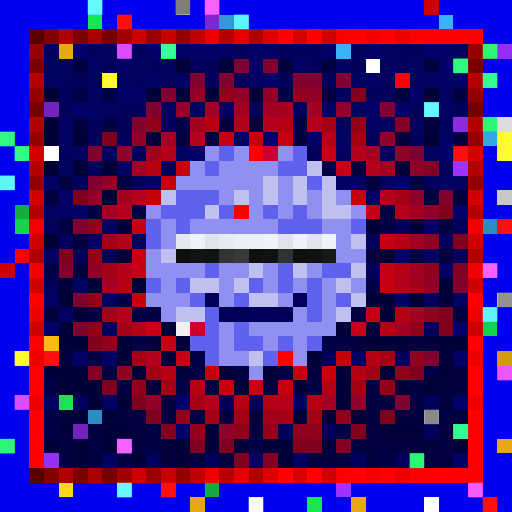
t = 0.00 s
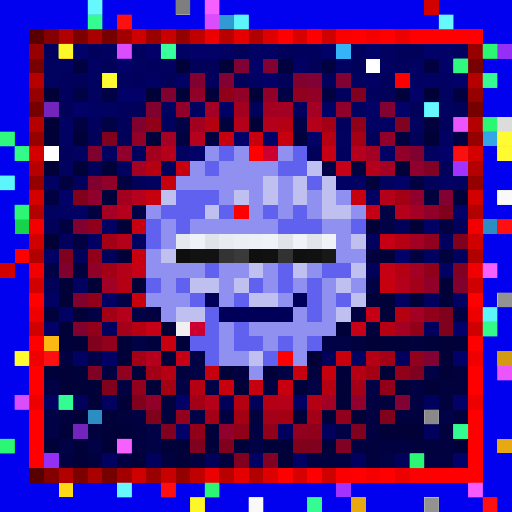
t = 0.09 s
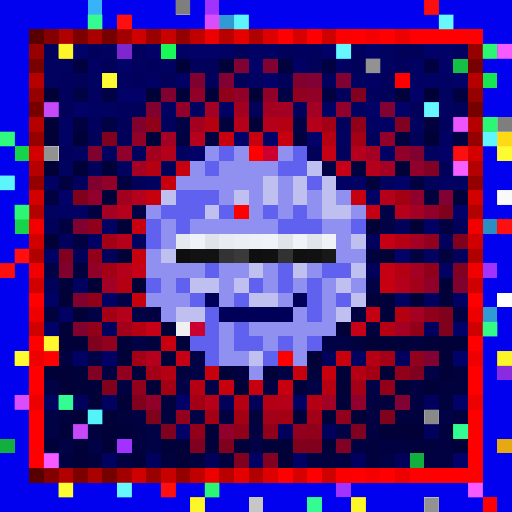
t = 0.27 s
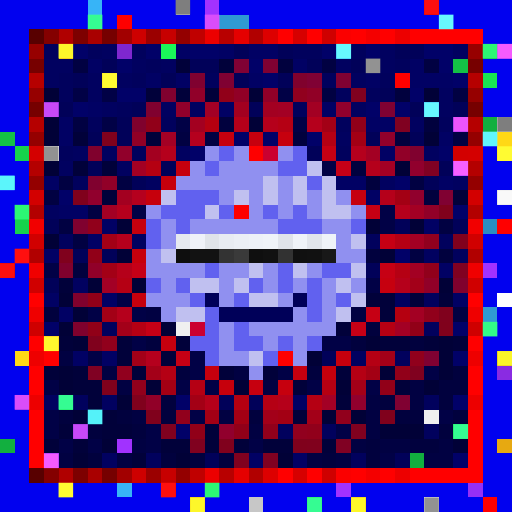
t = 0.36 s
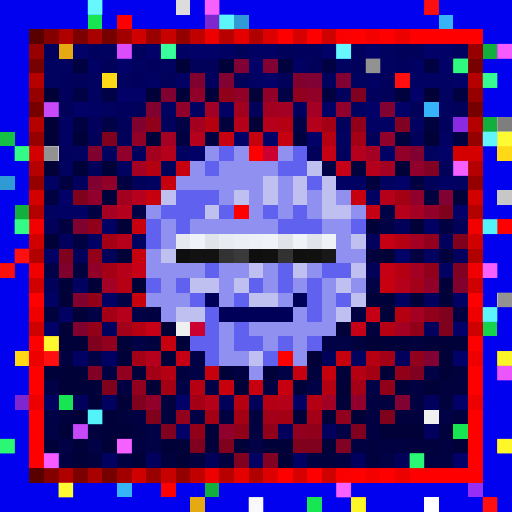
t = 0.58 s
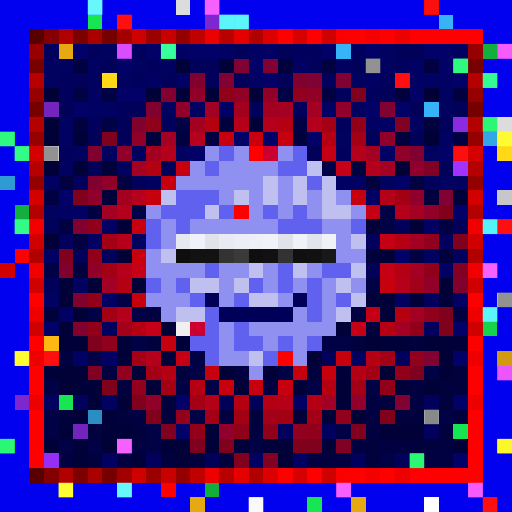
t = 0.69 s

The animated SVG that drew these frames (rendered in a browser with its animation timeline set to each time). Animation: 1 CSS @keyframes rule; one cycle of 0.80 s, repeats indefinitely.

<svg viewBox="0 0 35 35" shape-rendering="crispEdges" xmlns="http://www.w3.org/2000/svg"><style>@keyframes hl{0%,100%{opacity:0}45%{opacity:.9}}.a00{animation:hl 0.8s steps(1,end) 0.00s infinite}.a01{animation:hl 0.8s steps(1,end) -0.10s infinite}.a02{animation:hl 0.8s steps(1,end) -0.20s infinite}.a03{animation:hl 0.8s steps(1,end) -0.30s infinite}.a04{animation:hl 0.8s steps(1,end) -0.40s infinite}.a05{animation:hl 0.8s steps(1,end) -0.50s infinite}.a06{animation:hl 0.8s steps(1,end) -0.60s infinite}.a07{animation:hl 0.8s steps(1,end) -0.70s infinite}</style><rect width="35" height="35" fill="#0101ef"/><path fill="#37b4f7" d="M6 0h1v1H6zM30 1h1v1H30zM23 3h1v1H23zM29 7h1v1H29zM8 33h1v1H8z"/><path fill="#dcdcdc" d="M12 0h1v1H12zM34 8h1v1H34z"/><path fill="#a132ff" d="M14 0h1v1H14zM31 11h1v1H31zM33 18h1v1H33zM8 30h1v1H8zM23 33h1v1H23z"/><path fill="#d30000" d="M29 0h1v1H29zM31 10h1v1H31zM2 13h1v1H2zM32 13h1v1H32zM0 18h1v1H0z"/><path fill="#18e552" d="M6 1h1v1H6zM33 5h1v1H33zM4 27h1v1H4zM31 29h1v1H31zM21 34h1v1H21z"/><path fill="#ff0000" d="M8 1h1v1H8zM19 2h1v1H19zM21 2h1v1H21zM24 2h1v1H24zM26 2h1v1H26zM28 2h5v1H28zM27 5h1v1H27zM34 15h1v1H34zM1 17h1v1H1zM2 20h1v1H2zM32 20h1v1H32zM2 23h1v1H2zM32 23h1v1H32zM3 24h1v1H3zM2 25h1v1H2zM32 25h1v1H32zM2 26h1v1H2zM32 26h1v1H32zM2 28h1v1H2zM32 28h1v1H32zM2 29h1v1H2zM32 29h1v1H32zM2 30h1v1H2zM32 30h1v1H32zM2 31h1v1H2zM32 31h1v1H32zM19 32h1v1H19zM21 32h1v1H21zM24 32h1v1H24zM26 32h1v1H26zM28 32h5v1H28zM33 34h1v1H33z"/><path fill="#7e27cf" d="M14 1h1v1H14zM8 3h1v1H8zM1 27h1v1H1z"/><path fill="#2f9ad3" d="M15 1h2v1H15zM0 12h1v1H0zM33 21h1v1H33z"/><path fill="#580000" d="M2 2h1v1H2zM2 32h1v1H2z"/><path fill="#840000" d="M3 2h1v1H3zM3 32h1v1H3z"/><path fill="#b00000" d="M4 2h1v1H4zM4 32h1v1H4z"/><path fill="#7d0000" d="M5 2h1v1H5zM5 32h1v1H5z"/><path fill="#a90000" d="M6 2h1v1H6zM6 32h1v1H6z"/><path fill="#760000" d="M7 2h1v1H7zM2 7h1v1H2zM32 7h1v1H32zM7 32h1v1H7z"/><path fill="#a20000" d="M8 2h1v1H8zM8 32h1v1H8z"/><path fill="#ce0000" d="M9 2h1v1H9zM9 32h1v1H9z"/><path fill="#9b0000" d="M10 2h1v1H10zM10 32h1v1H10z"/><path fill="#c70000" d="M11 2h1v1H11zM11 32h1v1H11z"/><path fill="#940000" d="M12 2h1v1H12zM2 12h1v1H2zM32 12h1v1H32zM12 32h1v1H12z"/><path fill="#c00000" d="M13 2h1v1H13zM13 32h1v1H13z"/><path fill="#ec0000" d="M14 2h1v1H14zM14 32h1v1H14z"/><path fill="#b80000" d="M15 2h1v1H15zM15 32h1v1H15z"/><path fill="#e50000" d="M16 2h1v1H16zM16 32h1v1H16z"/><path fill="#b10000" d="M17 2h1v1H17zM2 17h1v1H2zM32 17h1v1H32zM17 32h1v1H17z"/><path fill="#dd0000" d="M18 2h1v1H18zM18 32h1v1H18z"/><path fill="#d60000" d="M20 2h1v1H20zM20 32h1v1H20z"/><path fill="#cf0000" d="M22 2h1v1H22zM2 22h1v1H2zM32 22h1v1H32zM22 32h1v1H22z"/><path fill="#fb0000" d="M23 2h1v1H23zM23 32h1v1H23z"/><path fill="#f40000" d="M25 2h1v1H25zM25 32h1v1H25z"/><path fill="#ed0000" d="M27 2h1v1H27zM2 27h1v1H2zM32 27h1v1H32zM27 32h1v1H27z"/><path fill="#970000" d="M2 3h1v1H2zM32 3h1v1H32z"/><path fill="#01015d" d="M3 3h1v1H3zM6 3h1v1H6zM9 3h1v1H9zM20 3h2v1H20zM24 3h1v1H24zM10 4h1v1H10zM27 4h1v1H27zM4 5h1v1H4zM9 5h1v1H9zM14 5h1v1H14zM22 5h1v1H22zM26 5h1v1H26zM4 6h1v1H4zM23 6h1v1H23zM25 6h1v1H25zM8 7h1v1H8zM20 7h1v1H20zM6 8h1v1H6zM11 8h1v1H11zM23 8h1v1H23zM30 8h1v1H30zM4 10h1v1H4zM9 10h1v1H9zM23 10h1v1H23zM5 12h1v1H5zM4 16h1v1H4zM25 16h1v1H25zM30 16h1v1H30zM31 17h1v1H31zM29 20h1v1H29zM7 22h1v1H7zM29 22h1v1H29zM27 24h1v1H27zM5 27h1v1H5zM29 27h1v1H29zM19 29h1v1H19zM22 29h1v1H22zM29 29h1v1H29zM10 31h1v1H10zM24 31h1v1H24z"/><path fill="#e7a911" d="M4 3h1v1H4zM34 30h1v1H34zM13 34h1v1H13zM24 34h1v1H24z"/><path fill="#010168" d="M5 3h1v1H5zM10 3h1v1H10zM13 3h2v1H13zM22 3h1v1H22zM25 3h1v1H25zM29 3h2v1H29zM8 4h1v1H8zM17 4h1v1H17zM30 4h1v1H30zM18 5h1v1H18zM31 5h1v1H31zM8 6h2v1H8zM28 6h1v1H28zM5 7h1v1H5zM25 7h1v1H25zM27 7h1v1H27zM16 9h1v1H16zM18 9h1v1H18zM21 9h1v1H21zM13 10h1v1H13zM30 10h1v1H30zM27 12h1v1H27zM4 13h1v1H4zM31 14h1v1H31zM27 17h1v1H27zM3 22h1v1H3zM31 22h1v1H31zM31 24h1v1H31zM12 27h1v1H12zM31 27h1v1H31zM12 29h1v1H12zM31 31h1v1H31z"/><path fill="#010160" d="M7 3h1v1H7zM26 3h1v1H26zM31 3h1v1H31zM3 4h2v1H3zM9 4h1v1H9zM11 4h1v1H11zM23 4h1v1H23zM26 4h1v1H26zM3 5h1v1H3zM6 5h1v1H6zM8 5h1v1H8zM24 5h1v1H24zM6 6h1v1H6zM30 6h1v1H30zM7 7h1v1H7zM11 7h1v1H11zM13 7h1v1H13zM24 7h1v1H24zM30 7h1v1H30zM28 8h1v1H28zM23 9h1v1H23zM5 10h1v1H5zM7 10h1v1H7zM12 10h1v1H12zM29 10h1v1H29zM4 11h1v1H4zM8 11h1v1H8zM10 12h1v1H10zM26 12h1v1H26zM31 12h1v1H31zM3 14h1v1H3zM9 16h1v1H9zM29 17h1v1H29zM5 19h1v1H5zM27 20h1v1H27zM24 24h1v1H24zM3 27h1v1H3zM7 27h1v1H7zM7 31h1v1H7z"/><path fill="#1af759" d="M11 3h1v1H11z"/><path fill="#010164" d="M12 3h1v1H12zM15 3h1v1H15zM17 3h2v1H17zM6 4h1v1H6zM20 4h1v1H20zM28 4h1v1H28zM10 5h1v1H10zM12 5h1v1H12zM17 5h1v1H17zM25 5h1v1H25zM28 5h3v1H28zM6 7h1v1H6zM15 7h1v1H15zM22 7h1v1H22zM4 8h1v1H4zM25 8h2v1H25zM4 9h1v1H4zM30 9h1v1H30zM26 10h1v1H26zM3 12h1v1H3zM23 12h2v1H23zM30 12h1v1H30zM25 13h1v1H25zM4 14h2v1H4zM7 15h1v1H7zM29 15h1v1H29zM6 16h1v1H6zM3 17h1v1H3zM30 18h1v1H30zM3 20h1v1H3zM7 20h1v1H7zM31 20h1v1H31zM4 21h1v1H4zM5 24h1v1H5zM7 24h1v1H7zM20 27h1v1H20zM17 31h1v1H17zM20 31h1v1H20z"/><path fill="#010159" d="M16 3h1v1H16zM19 3h1v1H19zM27 3h2v1H27zM7 4h1v1H7zM13 4h2v1H13zM21 4h1v1H21zM24 4h1v1H24zM5 5h1v1H5zM11 5h1v1H11zM16 5h1v1H16zM19 5h1v1H19zM26 6h1v1H26zM4 7h1v1H4zM9 7h1v1H9zM17 7h1v1H17zM28 7h1v1H28zM31 7h1v1H31zM8 8h1v1H8zM6 9h1v1H6zM8 9h1v1H8zM25 9h1v1H25zM28 9h1v1H28zM21 10h1v1H21zM6 11h1v1H6zM11 11h1v1H11zM30 11h1v1H30zM9 12h1v1H9zM29 12h1v1H29zM3 15h1v1H3zM27 15h1v1H27zM31 15h1v1H31zM5 17h1v1H5zM7 17h1v1H7zM25 18h1v1H25zM3 19h1v1H3zM22 24h1v1H22zM15 27h1v1H15zM17 27h1v1H17zM14 31h1v1H14zM27 31h1v1H27z"/><path fill="#12af3f" d="M33 3h1v1H33zM33 8h1v1H33zM1 14h1v1H1zM0 30h1v1H0zM28 31h1v1H28zM14 33h1v1H14z"/><path fill="#962ff5" d="M34 3h1v1H34zM3 31h1v1H3zM32 33h1v1H32z"/><path fill="#770000" d="M2 4h1v1H2zM32 4h1v1H32z"/><path fill="#010142" d="M5 4h1v1H5zM22 4h1v1H22zM29 4h1v1H29zM22 6h1v1H22zM31 6h1v1H31zM5 8h1v1H5zM12 9h1v1H12zM14 9h1v1H14zM31 9h1v1H31zM4 12h1v1H4zM8 12h1v1H8zM28 12h1v1H28zM3 13h1v1H3zM6 14h1v1H6zM4 15h1v1H4zM30 15h1v1H30zM5 16h1v1H5zM28 17h1v1H28zM10 21h1v1H10zM24 21h1v1H24zM31 21h1v1H31zM4 24h1v1H4zM7 25h1v1H7zM16 25h1v1H16zM8 26h1v1H8zM18 26h1v1H18zM28 26h1v1H28zM25 27h1v1H25zM28 27h1v1H28zM9 28h1v1H9zM15 28h1v1H15zM25 28h1v1H25zM17 29h1v1H17zM25 29h1v1H25zM9 30h1v1H9zM24 30h1v1H24zM26 30h2v1H26zM30 30h1v1H30zM4 31h1v1H4zM8 31h1v1H8zM21 31h1v1H21zM23 31h1v1H23zM29 31h2v1H29z"/><path fill="#01013a" d="M12 4h1v1H12zM15 4h1v1H15zM10 6h1v1H10zM12 6h1v1H12zM14 6h1v1H14zM5 9h1v1H5zM10 9h1v1H10zM5 11h1v1H5zM7 11h1v1H7zM7 13h1v1H7zM31 13h1v1H31zM4 19h1v1H4zM25 20h2v1H25zM28 20h1v1H28zM30 20h1v1H30zM26 21h1v1H26zM23 22h1v1H23zM4 23h1v1H4zM8 23h1v1H8zM12 23h1v1H12zM26 23h2v1H26zM29 23h1v1H29zM31 23h1v1H31zM8 24h1v1H8zM11 24h1v1H11zM3 25h1v1H3zM5 25h1v1H5zM9 25h1v1H9zM15 25h1v1H15zM18 25h1v1H18zM23 25h1v1H23zM5 26h2v1H5zM20 26h1v1H20zM27 26h1v1H27zM6 27h1v1H6zM23 27h1v1H23zM7 28h1v1H7zM20 28h1v1H20zM4 29h1v1H4zM7 29h2v1H7zM14 29h1v1H14zM3 30h1v1H3zM5 30h1v1H5zM11 30h2v1H11zM14 30h1v1H14zM16 30h1v1H16zM18 30h2v1H18zM22 30h1v1H22zM9 31h1v1H9z"/><path fill="#800134" d="M16 4h1v1H16zM21 5h1v1H21z"/><path fill="#800132" d="M18 4h1v1H18zM15 5h1v1H15zM23 5h1v1H23zM26 7h1v1H26zM30 13h1v1H30zM29 24h1v1H29zM27 27h1v1H27z"/><path fill="#01013e" d="M19 4h1v1H19zM27 6h1v1H27zM15 8h1v1H15zM29 8h1v1H29zM20 9h1v1H20zM27 9h1v1H27zM24 11h1v1H24zM25 12h1v1H25zM29 13h1v1H29zM25 17h1v1H25zM30 17h1v1H30zM5 18h1v1H5zM3 21h1v1H3zM25 22h1v1H25zM10 23h1v1H10zM24 23h1v1H24zM28 23h1v1H28zM12 25h1v1H12zM21 25h1v1H21zM31 25h1v1H31zM30 26h2v1H30zM11 27h1v1H11zM26 27h1v1H26zM30 27h1v1H30zM4 28h1v1H4zM8 28h1v1H8zM11 28h1v1H11zM17 28h1v1H17zM27 28h2v1H27zM31 28h1v1H31zM6 29h1v1H6zM9 29h1v1H9zM30 29h1v1H30zM25 30h1v1H25zM28 30h2v1H28zM6 31h1v1H6zM11 31h1v1H11zM13 31h1v1H13zM15 31h1v1H15zM22 31h1v1H22zM25 31h1v1H25z"/><path fill="#ffffff" d="M25 4h1v1H25zM3 10h1v1H3zM34 20h1v1H34zM29 34h1v1H29z"/><path fill="#14c146" d="M31 4h1v1H31zM0 9h1v1H0z"/><path fill="#b60000" d="M2 5h1v1H2zM32 5h1v1H32z"/><path fill="#ffd816" d="M7 5h1v1H7zM34 9h1v1H34zM34 10h1v1H34zM1 24h1v1H1zM4 33h1v1H4z"/><path fill="#800130" d="M13 5h1v1H13z"/><path fill="#80012d" d="M20 5h1v1H20zM9 8h1v1H9zM6 10h1v1H6zM4 18h1v1H4zM31 19h1v1H31zM5 20h1v1H5zM5 22h1v1H5z"/><path fill="#960000" d="M2 6h1v1H2zM32 6h1v1H32z"/><path fill="#010137" d="M3 6h1v1H3zM17 6h1v1H17zM29 6h1v1H29zM3 8h1v1H3zM17 8h1v1H17zM3 9h1v1H3zM29 9h1v1H29zM3 11h1v1H3zM27 11h1v1H27zM8 15h1v1H8zM25 15h1v1H25zM28 15h1v1H28zM3 16h1v1H3zM8 17h1v1H8zM26 17h1v1H26zM6 19h1v1H6zM9 19h1v1H9zM30 19h1v1H30zM4 20h1v1H4zM5 21h1v1H5zM4 22h1v1H4zM11 22h1v1H11zM5 23h1v1H5zM25 23h1v1H25zM30 23h1v1H30zM21 24h1v1H21zM30 24h1v1H30zM4 25h1v1H4zM26 25h1v1H26zM30 25h1v1H30zM4 26h1v1H4zM10 26h1v1H10zM16 26h1v1H16zM23 26h1v1H23zM29 26h1v1H29zM8 27h1v1H8zM5 28h1v1H5zM22 28h1v1H22zM24 28h1v1H24zM26 29h3v1H26zM7 30h1v1H7zM31 30h1v1H31zM5 31h1v1H5zM12 31h1v1H12zM19 31h1v1H19z"/><path fill="#010146" d="M5 6h1v1H5zM7 6h1v1H7zM19 6h1v1H19zM7 8h1v1H7zM12 8h1v1H12zM20 8h1v1H20zM22 11h1v1H22zM9 14h1v1H9zM26 14h1v1H26zM26 15h1v1H26zM3 18h1v1H3zM25 19h1v1H25zM8 20h1v1H8zM6 21h1v1H6zM9 21h1v1H9zM9 23h1v1H9zM22 23h2v1H22zM6 24h1v1H6zM13 24h1v1H13zM13 25h1v1H13zM19 25h1v1H19zM29 25h1v1H29zM3 26h1v1H3zM12 26h1v1H12zM14 26h1v1H14zM21 26h1v1H21zM25 26h1v1H25zM3 28h1v1H3zM13 28h1v1H13zM30 28h1v1H30zM3 29h1v1H3zM10 29h1v1H10zM23 29h1v1H23zM4 30h1v1H4zM6 30h1v1H6zM10 30h1v1H10zM17 30h1v1H17zM26 31h1v1H26z"/><path fill="#80012f" d="M11 6h1v1H11zM10 7h1v1H10zM28 10h1v1H28zM6 12h1v1H6zM5 15h1v1H5z"/><path fill="#910029" d="M13 6h1v1H13zM6 18h1v1H6z"/><path fill="#910019" d="M15 6h1v1H15zM10 8h1v1H10zM24 8h1v1H24zM27 25h1v1H27zM16 29h1v1H16z"/><path fill="#910026" d="M16 6h1v1H16zM21 6h1v1H21zM9 9h1v1H9z"/><path fill="#910028" d="M18 6h1v1H18zM27 10h1v1H27zM7 12h1v1H7zM29 14h1v1H29zM29 19h1v1H29zM10 27h1v1H10z"/><path fill="#91001e" d="M20 6h1v1H20zM29 16h1v1H29zM8 25h1v1H8zM20 29h1v1H20z"/><path fill="#80011f" d="M24 6h1v1H24zM28 25h1v1H28zM11 29h1v1H11zM24 29h1v1H24zM13 30h1v1H13zM16 31h1v1H16z"/><path fill="#7324bc" d="M3 7h1v1H3zM5 29h1v1H5z"/><path fill="#91002b" d="M12 7h1v1H12zM26 9h1v1H26zM8 10h1v1H8z"/><path fill="#a30025" d="M14 7h1v1H14zM7 19h1v1H7zM22 27h1v1H22z"/><path fill="#a30020" d="M16 7h1v1H16zM13 8h1v1H13zM10 10h1v1H10zM8 13h1v1H8z"/><path fill="#a30021" d="M18 7h1v1H18z"/><path fill="#a30024" d="M19 7h1v1H19zM11 9h1v1H11zM26 11h1v1H26zM7 14h1v1H7zM28 14h1v1H28zM27 22h1v1H27z"/><path fill="#a30023" d="M21 7h1v1H21zM25 10h1v1H25zM9 11h1v1H9zM28 16h1v1H28zM28 18h1v1H28zM28 21h1v1H28z"/><path fill="#91002d" d="M23 7h1v1H23zM28 11h1v1H28zM6 13h1v1H6zM28 13h1v1H28zM24 27h1v1H24zM15 29h1v1H15z"/><path fill="#b50000" d="M2 8h1v1H2zM32 8h1v1H32z"/><path fill="#b50010" d="M14 8h1v1H14zM27 21h1v1H27z"/><path fill="#b5001a" d="M16 8h1v1H16zM26 13h1v1H26zM8 18h1v1H8zM14 27h1v1H14zM19 27h1v1H19z"/><path fill="#b5001b" d="M18 8h1v1H18zM25 11h1v1H25zM27 19h1v1H27z"/><path fill="#b50014" d="M19 8h1v1H19zM27 16h1v1H27zM8 19h1v1H8zM9 22h1v1H9zM25 24h1v1H25zM11 25h1v1H11zM24 25h1v1H24zM13 26h1v1H13zM18 27h1v1H18z"/><path fill="#b5001c" d="M21 8h1v1H21zM11 10h1v1H11zM27 14h1v1H27zM8 16h1v1H8zM8 21h1v1H8z"/><path fill="#a30016" d="M22 8h1v1H22zM7 16h1v1H7zM7 18h1v1H7zM7 21h1v1H7z"/><path fill="#800121" d="M27 8h1v1H27zM31 18h1v1H31zM18 31h1v1H18z"/><path fill="#8a2be2" d="M31 8h1v1H31zM34 25h1v1H34z"/><path fill="#950000" d="M2 9h1v1H2zM32 9h1v1H32z"/><path fill="#80011d" d="M7 9h1v1H7zM31 16h1v1H31zM4 17h1v1H4zM30 21h1v1H30zM6 23h1v1H6zM9 27h1v1H9zM15 30h1v1H15zM21 30h1v1H21z"/><path fill="#b5001e" d="M13 9h1v1H13zM9 13h1v1H9z"/><path fill="#c6000f" d="M15 9h1v1H15zM24 13h1v1H24zM26 19h1v1H26zM20 25h1v1H20zM17 26h1v1H17z"/><path fill="#c6000e" d="M17 9h1v1H17zM19 9h1v1H19zM12 11h1v1H12zM9 15h1v1H9zM11 23h1v1H11zM19 26h1v1H19z"/><path fill="#b50013" d="M22 9h1v1H22zM27 18h1v1H27zM26 22h1v1H26zM21 27h1v1H21z"/><path fill="#a30015" d="M24 9h1v1H24zM13 27h1v1H13zM14 28h1v1H14z"/><path fill="#33a7e5" d="M33 9h1v1H33z"/><path fill="#16d34c" d="M1 10h1v1H1zM1 15h1v1H1zM33 22h1v1H33z"/><path fill="#d40000" d="M2 10h1v1H2zM32 10h1v1H32z"/><path fill="#9090f0" d="M14 10h1v1H14zM16 10h1v1H16zM19 10h1v1H19zM13 11h1v1H13zM15 11h4v1H15zM12 12h6v1H12zM19 12h1v1H19zM15 13h1v1H15zM17 13h1v1H17zM19 13h1v1H19zM21 13h1v1H21zM23 13h1v1H23zM10 14h1v1H10zM17 14h1v1H17zM19 14h1v1H19zM21 14h1v1H21zM24 14h1v1H24zM11 15h1v1H11zM13 15h6v1H13zM22 15h2v1H22zM11 16h1v1H11zM23 16h1v1H23zM10 17h1v1H10zM23 17h2v1H23zM10 18h4v1H10zM15 18h2v1H15zM18 18h1v1H18zM21 18h1v1H21zM11 19h1v1H11zM15 19h1v1H15zM18 19h1v1H18zM20 19h1v1H20zM22 19h1v1H22zM24 19h1v1H24zM10 20h3v1H10zM15 20h1v1H15zM19 20h1v1H19zM22 20h1v1H22zM11 21h1v1H11zM20 21h1v1H20zM22 21h1v1H22zM15 22h1v1H15zM17 22h6v1H17zM15 23h1v1H15zM18 23h1v1H18zM20 23h1v1H20zM15 24h2v1H15zM20 24h1v1H20zM17 25h1v1H17z"/><path fill="#6161ef" d="M15 10h1v1H15zM20 10h1v1H20zM14 11h1v1H14zM19 11h2v1H19zM21 12h1v1H21zM12 13h3v1H12zM11 14h3v1H11zM15 14h1v1H15zM18 14h1v1H18zM20 14h1v1H20zM10 15h1v1H10zM12 15h1v1H12zM19 15h3v1H19zM24 15h1v1H24zM10 16h1v1H10zM14 18h1v1H14zM19 18h1v1H19zM22 18h2v1H22zM10 19h1v1H10zM12 19h1v1H12zM17 19h1v1H17zM19 19h1v1H19zM21 19h1v1H21zM13 20h1v1H13zM16 20h1v1H16zM21 20h1v1H21zM23 20h1v1H23zM14 21h1v1H14zM21 21h1v1H21zM14 22h1v1H14zM16 22h1v1H16zM13 23h2v1H13zM16 23h2v1H16zM19 23h1v1H19zM21 23h1v1H21zM14 24h1v1H14zM18 24h1v1H18z"/><path fill="#fe0000" d="M17 10h1v1H17zM16 14h1v1H16zM19 24h1v1H19zM11 33h1v1H11z"/><path fill="#cb0030" d="M18 10h1v1H18zM13 22h1v1H13z"/><path fill="#c60014" d="M22 10h1v1H22zM25 14h1v1H25zM26 16h1v1H26zM26 18h1v1H26zM25 21h1v1H25zM12 24h1v1H12z"/><path fill="#b5001d" d="M24 10h1v1H24zM8 14h1v1H8zM10 24h1v1H10z"/><path fill="#b40000" d="M2 11h1v1H2zM32 11h1v1H32z"/><path fill="#b50012" d="M10 11h1v1H10zM22 26h1v1H22z"/><path fill="#c0c0f0" d="M21 11h1v1H21zM18 12h1v1H18zM20 12h1v1H20zM22 12h1v1H22zM11 13h1v1H11zM16 13h1v1H16zM18 13h1v1H18zM20 13h1v1H20zM22 13h1v1H22zM14 14h1v1H14zM22 14h2v1H22zM24 16h1v1H24zM11 17h1v1H11zM17 18h1v1H17zM20 18h1v1H20zM24 18h1v1H24zM13 19h2v1H13zM16 19h1v1H16zM23 19h1v1H23zM17 20h2v1H17zM24 20h1v1H24zM12 21h2v1H12zM23 21h1v1H23zM17 24h1v1H17z"/><path fill="#c60017" d="M23 11h1v1H23zM9 18h1v1H9z"/><path fill="#800123" d="M29 11h1v1H29zM6 25h1v1H6zM23 30h1v1H23z"/><path fill="#c6000c" d="M11 12h1v1H11zM10 13h1v1H10zM9 17h1v1H9zM22 25h1v1H22zM15 26h1v1H15z"/><path fill="#80011c" d="M5 13h1v1H5zM30 14h1v1H30zM30 22h1v1H30zM7 26h1v1H7zM10 28h1v1H10zM26 28h1v1H26zM20 30h1v1H20z"/><path fill="#a30014" d="M27 13h1v1H27zM25 25h1v1H25zM11 26h1v1H11zM16 28h1v1H16zM19 28h1v1H19z"/><path fill="#c7c7c7" d="M34 13h1v1H34zM17 34h1v1H17z"/><path fill="#b30000" d="M2 14h1v1H2zM32 14h1v1H32z"/><path fill="#f20000" d="M2 15h1v1H2zM32 15h1v1H32z"/><path fill="#91001b" d="M6 15h1v1H6zM29 18h1v1H29zM29 21h1v1H29zM18 29h1v1H18zM21 29h1v1H21z"/><path fill="#2b8dc1" d="M33 15h1v1H33zM6 28h1v1H6z"/><path fill="#d10000" d="M2 16h1v1H2zM32 16h1v1H32z"/><path fill="#e5e9ef" d="M12 16h1v1H12z"/><path fill="#eff2f8" d="M13 16h1v1H13z"/><path fill="#e0e4e9" d="M14 16h1v1H14z"/><path fill="#e8ecf2" d="M15 16h1v1H15z"/><path fill="#ebeff5" d="M16 16h1v1H16z"/><path fill="#edf1f7" d="M17 16h1v1H17z"/><path fill="#eff3f8" d="M18 16h1v1H18zM20 16h1v1H20zM22 16h1v1H22z"/><path fill="#e0e4ea" d="M19 16h1v1H19z"/><path fill="#e1e5eb" d="M21 16h1v1H21z"/><path fill="#910018" d="M6 17h1v1H6zM6 20h1v1H6zM6 22h1v1H6zM28 22h1v1H28zM26 26h1v1H26zM13 29h1v1H13z"/><path fill="#0e0e0e" d="M12 17h1v1H12z"/><path fill="#121212" d="M13 17h2v1H13z"/><path fill="#333333" d="M15 17h1v1H15z"/><path fill="#3a3a3a" d="M16 17h1v1H16z"/><path fill="#0f0f0f" d="M17 17h1v1H17z"/><path fill="#111111" d="M18 17h1v1H18zM21 17h1v1H21z"/><path fill="#323232" d="M19 17h1v1H19z"/><path fill="#101010" d="M20 17h1v1H20z"/><path fill="#181818" d="M22 17h1v1H22z"/><path fill="#f00000" d="M2 18h1v1H2zM32 18h1v1H32z"/><path fill="#d00000" d="M2 19h1v1H2zM32 19h1v1H32z"/><path fill="#a30019" d="M28 19h1v1H28zM8 22h1v1H8zM18 28h1v1H18z"/><path fill="#c6000d" d="M9 20h1v1H9zM23 24h1v1H23zM14 25h1v1H14z"/><path fill="#000059" d="M14 20h1v1H14zM20 20h1v1H20zM15 21h5v1H15z"/><path fill="#ef0000" d="M2 21h1v1H2zM32 21h1v1H32z"/><path fill="#c60016" d="M10 22h1v1H10zM24 22h1v1H24z"/><path fill="#f0f0f0" d="M12 22h1v1H12zM29 28h1v1H29z"/><path fill="#fcb913" d="M3 23h1v1H3z"/><path fill="#91001c" d="M7 23h1v1H7zM28 24h1v1H28zM9 26h1v1H9zM12 28h1v1H12zM23 28h1v1H23z"/><path fill="#ee0000" d="M2 24h1v1H2zM32 24h1v1H32z"/><path fill="#a30018" d="M9 24h1v1H9zM26 24h1v1H26zM10 25h1v1H10zM24 26h1v1H24zM21 28h1v1H21z"/><path fill="#d19a10" d="M34 24h1v1H34z"/><path fill="#b50011" d="M16 27h1v1H16z"/><g fill="#6dffff"><rect x="6" y="0" width="1" height="1" class="a06"/><rect x="30" y="1" width="1" height="1" class="a03"/><rect x="23" y="3" width="1" height="1" class="a02"/><rect x="29" y="7" width="1" height="1" class="a04"/><rect x="8" y="33" width="1" height="1" class="a05"/></g><g fill="#757575"><rect x="12" y="0" width="1" height="1" class="a04"/><rect x="34" y="8" width="1" height="1" class="a02"/></g><g fill="#ff65ff"><rect x="14" y="0" width="1" height="1" class="a06"/><rect x="31" y="11" width="1" height="1" class="a02"/><rect x="33" y="18" width="1" height="1" class="a07"/><rect x="8" y="30" width="1" height="1" class="a06"/><rect x="23" y="33" width="1" height="1" class="a00"/></g><g fill="#ff1111"><rect x="29" y="0" width="1" height="1" class="a01"/><rect x="8" y="1" width="1" height="1" class="a05"/><rect x="27" y="5" width="1" height="1" class="a00"/><rect x="31" y="10" width="1" height="1" class="a05"/><rect x="34" y="15" width="1" height="1" class="a05"/><rect x="1" y="17" width="1" height="1" class="a02"/><rect x="0" y="18" width="1" height="1" class="a02"/><rect x="3" y="24" width="1" height="1" class="a07"/><rect x="11" y="33" width="1" height="1" class="a04"/><rect x="33" y="34" width="1" height="1" class="a07"/></g><g fill="#39ff9a"><rect x="6" y="1" width="1" height="1" class="a03"/><rect x="33" y="5" width="1" height="1" class="a06"/><rect x="4" y="27" width="1" height="1" class="a03"/><rect x="31" y="29" width="1" height="1" class="a04"/><rect x="21" y="34" width="1" height="1" class="a03"/></g><g fill="#e452ff"><rect x="14" y="1" width="1" height="1" class="a03"/><rect x="8" y="3" width="1" height="1" class="a07"/><rect x="1" y="27" width="1" height="1" class="a04"/></g><g fill="#60ffff"><rect x="15" y="1" width="1" height="1" class="a00"/><rect x="16" y="1" width="1" height="1" class="a05"/><rect x="0" y="12" width="1" height="1" class="a04"/><rect x="33" y="21" width="1" height="1" class="a06"/></g><g fill="#ffff2d"><rect x="4" y="3" width="1" height="1" class="a03"/><rect x="34" y="30" width="1" height="1" class="a00"/><rect x="13" y="34" width="1" height="1" class="a03"/><rect x="24" y="34" width="1" height="1" class="a02"/></g><rect x="11" y="3" width="1" height="1" fill="#3dffa6" class="a06"/><g fill="#2fff7b"><rect x="33" y="3" width="1" height="1" class="a04"/><rect x="33" y="8" width="1" height="1" class="a05"/><rect x="1" y="14" width="1" height="1" class="a03"/><rect x="0" y="30" width="1" height="1" class="a06"/><rect x="28" y="31" width="1" height="1" class="a07"/><rect x="14" y="33" width="1" height="1" class="a03"/></g><g fill="#ff60ff"><rect x="34" y="3" width="1" height="1" class="a01"/><rect x="3" y="31" width="1" height="1" class="a02"/><rect x="32" y="33" width="1" height="1" class="a05"/></g><g fill="#878787"><rect x="25" y="4" width="1" height="1" class="a01"/><rect x="3" y="10" width="1" height="1" class="a01"/><rect x="34" y="20" width="1" height="1" class="a06"/><rect x="29" y="34" width="1" height="1" class="a03"/></g><g fill="#33ff86"><rect x="31" y="4" width="1" height="1" class="a07"/><rect x="0" y="9" width="1" height="1" class="a05"/></g><g fill="#ffff36"><rect x="7" y="5" width="1" height="1" class="a04"/><rect x="34" y="9" width="1" height="1" class="a07"/><rect x="34" y="10" width="1" height="1" class="a04"/><rect x="1" y="24" width="1" height="1" class="a05"/><rect x="4" y="33" width="1" height="1" class="a01"/></g><g fill="#d24dff"><rect x="3" y="7" width="1" height="1" class="a02"/><rect x="5" y="29" width="1" height="1" class="a02"/></g><g fill="#f859ff"><rect x="31" y="8" width="1" height="1" class="a03"/><rect x="34" y="25" width="1" height="1" class="a07"/></g><rect x="33" y="9" width="1" height="1" fill="#66ffff" class="a02"/><g fill="#36ff90"><rect x="1" y="10" width="1" height="1" class="a07"/><rect x="1" y="15" width="1" height="1" class="a00"/><rect x="33" y="22" width="1" height="1" class="a03"/></g><g fill="#ffffff"><rect x="34" y="13" width="1" height="1" class="a03"/><rect x="17" y="34" width="1" height="1" class="a07"/></g><g fill="#59fdff"><rect x="33" y="15" width="1" height="1" class="a00"/><rect x="6" y="28" width="1" height="1" class="a02"/></g><rect x="3" y="23" width="1" height="1" fill="#ffff31" class="a02"/><rect x="34" y="24" width="1" height="1" fill="#ffff2c" class="a02"/><rect x="29" y="28" width="1" height="1" fill="#7f7f7f" class="a05"/></svg>
